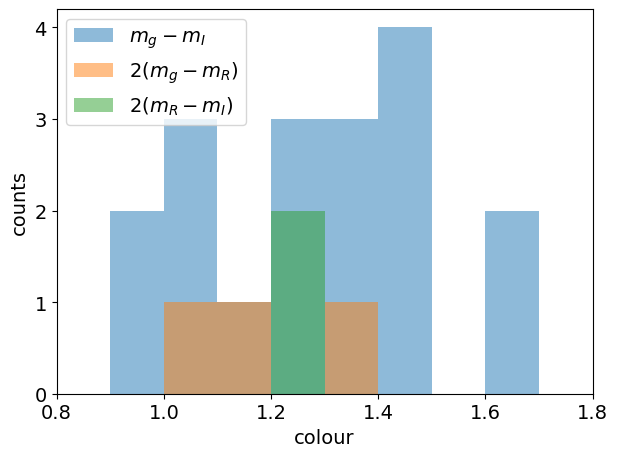

This chart was generated by the following Python code:

import numpy as np
from matplotlib import pyplot as plt
import matplotlib

defaultsize=14
ds=4
font = {'family' : 'Helvetica',
        'weight' : 'normal',
        'size'   : defaultsize}
matplotlib.rc('font', **font)




# hard-coded color-color data

# array of g and I bands
gI = [ [21.23,19.875],
        [22.24,21.17],
        [22.59,21.10],
        [18.167,17.097],
        [24.02,22.41],
        [23.87,22.4],
        [21.037,19.618],
        [19.103,17.743],
        [23.3,21.90],
        [21.856,20.61],
        [20.910,19.564],
        [23.86,22.68],
        [20.476,19.194],
        [18.128,16.476],
        [15.819,14.860],
        [17.184,16.212],
        [21.49,20.47],
        [18.529,17.232]]

# hard-coded g minus R colours
gR = [[24.02,23.03],[20.842,20.258],[24.22,23.72],[18.529,17.843]]

RI = [[23.03,22.41],[17.843,17.232]]

# convert to numpy
gI = np.array(gI)
gR = np.array(gR)
RI = np.array(RI)


plt.xlabel("$g-R$")
bins = np.linspace(0,2,21)



print("Mean g minus I is ",np.mean(gI[:,0]-gI[:,1]),gI[:,1].size)
print("Mean R minus I is ",np.mean(RI[:,0]-RI[:,1]),RI[:,1].size)
print("Mean g minus R is ",np.mean(gR[:,0]-gR[:,1]),gR[:,1].size)
plt.figure()
plt.xlim(0.8,1.8)
plt.yticks(np.linspace(0,4,5))
plt.hist(gI[:,0]-gI[:,1],bins=bins,label="$m_g-m_I$",alpha=0.5)
plt.hist(2.*(gR[:,0]-gR[:,1]),bins=bins,label="$2(m_g-m_R)$",alpha=0.5)
plt.hist(2.*(RI[:,0]-RI[:,1]),bins=bins,label="$2(m_R-m_I)$",alpha=0.5)
plt.legend(loc = "upper left")
plt.xlabel("colour")
plt.ylabel("counts")
plt.tight_layout()
plt.savefig("color_correction.png")
plt.close()
